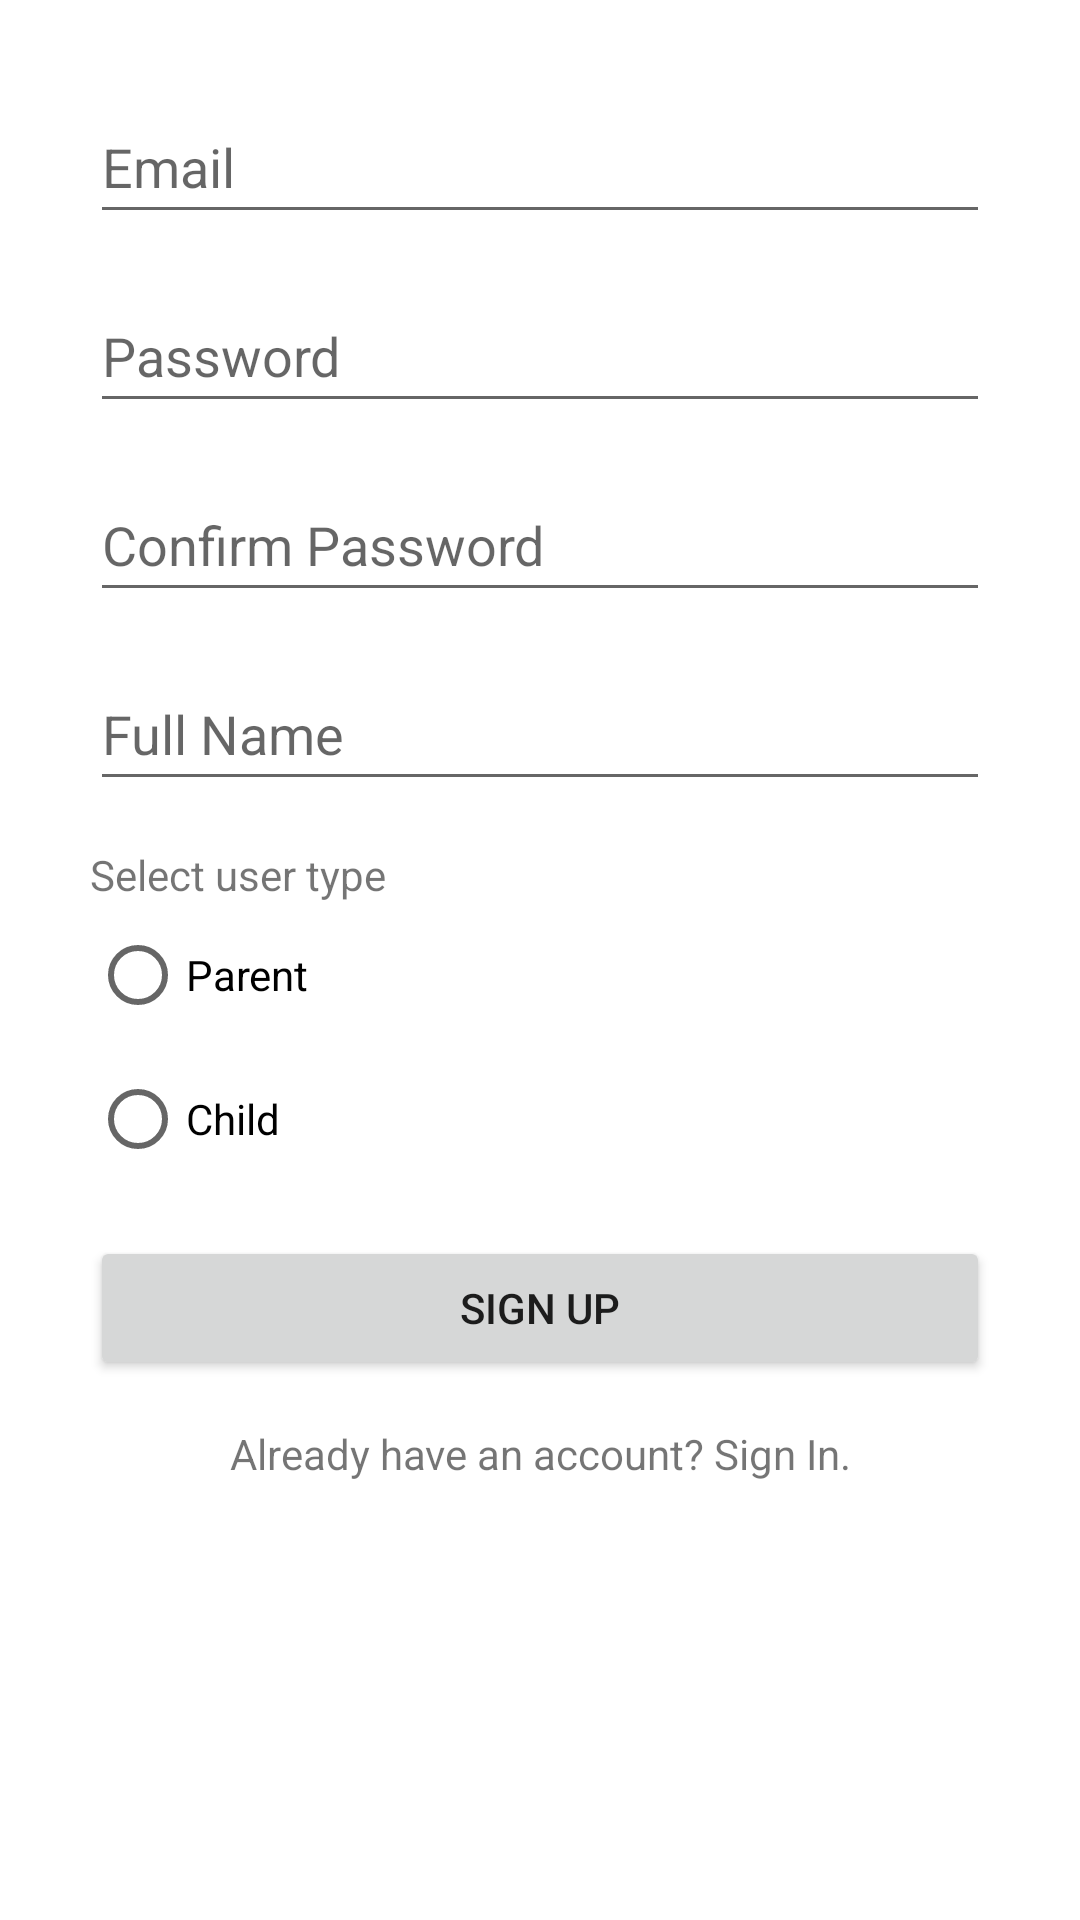

Layout XML and referenced resources for this Android screen:
<!-- AndroidManifest.xml: application theme Theme.SeeSharp -->
<!-- res/layout/activity_sign_up.xml -->
<?xml version="1.0" encoding="utf-8"?>
<androidx.constraintlayout.widget.ConstraintLayout xmlns:android="http://schemas.android.com/apk/res/android"
    xmlns:app="http://schemas.android.com/apk/res-auto"
    xmlns:tools="http://schemas.android.com/tools"
    android:layout_width="match_parent"
    android:layout_height="match_parent"
    tools:context=".SignUpActivity">

    <ProgressBar
        android:id="@+id/progressBar_signUp"
        style="?android:attr/progressBarStyle"
        android:layout_width="wrap_content"
        android:layout_height="wrap_content"
        android:visibility="gone"
        app:layout_constraintBottom_toBottomOf="parent"
        app:layout_constraintEnd_toEndOf="parent"
        app:layout_constraintStart_toStartOf="parent"
        app:layout_constraintTop_toTopOf="@+id/scrollView2" />

    <ScrollView
        android:id="@+id/scrollView2"
        android:layout_width="match_parent"
        android:layout_height="match_parent"
        tools:layout_editor_absoluteX="-16dp"
        tools:layout_editor_absoluteY="28dp">

        <LinearLayout
            android:layout_width="match_parent"
            android:layout_height="wrap_content"
            android:layout_marginHorizontal="30dp"
            android:layout_marginVertical="30dp"
            android:orientation="vertical">

            <EditText
                android:id="@+id/editTextEmail_signUp"
                android:layout_width="match_parent"
                android:layout_height="wrap_content"
                android:layout_marginBottom="15dp"
                android:autofillHints=""
                android:ems="10"
                android:hint="@string/email"
                android:inputType="textEmailAddress"
                android:minHeight="48dp" />

            <EditText
                android:id="@+id/editTextPassword_signUp"
                android:layout_width="match_parent"
                android:layout_height="wrap_content"
                android:layout_marginBottom="15dp"
                android:autofillHints=""
                android:ems="10"
                android:hint="@string/password"
                android:inputType="textPassword"
                android:minHeight="48dp" />

            <EditText
                android:id="@+id/editTextConfirmPassword_signUp"
                android:layout_width="match_parent"
                android:layout_height="wrap_content"
                android:layout_marginBottom="15dp"
                android:autofillHints=""
                android:ems="10"
                android:hint="@string/confirm_password"
                android:inputType="textPassword"
                android:minHeight="48dp" />

            <EditText
                android:id="@+id/editTextFullName_signUp"
                android:layout_width="match_parent"
                android:layout_height="wrap_content"
                android:layout_marginBottom="15dp"
                android:autofillHints=""
                android:ems="10"
                android:hint="@string/full_name"
                android:inputType="textPersonName"
                android:minHeight="48dp" />

            <RadioGroup
                android:id="@+id/radioGroupUserType_signUp"
                android:layout_width="match_parent"
                android:layout_height="match_parent"
                android:layout_marginBottom="15dp">

                <TextView
                    android:id="@+id/textView3"
                    android:layout_width="match_parent"
                    android:layout_height="wrap_content"
                    android:text="@string/select_user_type" />

                <RadioButton
                    android:id="@+id/radioButtonParent_signUp"
                    android:layout_width="match_parent"
                    android:layout_height="wrap_content"
                    android:text="@string/parent" />

                <RadioButton
                    android:id="@+id/radioButtonChild_signUp"
                    android:layout_width="match_parent"
                    android:layout_height="wrap_content"
                    android:text="@string/child" />

            </RadioGroup>

            <Button
                android:id="@+id/buttonSignUp_signUp"
                android:layout_width="match_parent"
                android:layout_height="wrap_content"
                android:layout_marginBottom="15dp"
                android:text="@string/sign_up" />

            <TextView
                android:id="@+id/textViewSignIn_signUp"
                android:layout_width="match_parent"
                android:layout_height="wrap_content"
                android:text="@string/already_have_an_account_sign_in"
                android:textAlignment="center" />
        </LinearLayout>
    </ScrollView>
</androidx.constraintlayout.widget.ConstraintLayout>
<!-- resources referenced by this layout -->
<resources>
  <string name="already_have_an_account_sign_in">Already have an account? Sign In.</string>
  <string name="child">Child</string>
  <string name="confirm_password">Confirm Password</string>
  <string name="email">Email</string>
  <string name="full_name">Full Name</string>
  <string name="parent">Parent</string>
  <string name="password">Password</string>
  <string name="select_user_type">Select user type</string>
  <string name="sign_up">Sign Up</string>
  <style name="Theme.SeeSharp" parent="Theme.MaterialComponents.DayNight.NoActionBar">
          
          <item name="colorPrimary">@color/c1</item>
          <item name="colorPrimaryVariant">@color/c1</item>
          <item name="colorOnPrimary">@color/white</item>
          
          <item name="colorSecondary">@color/c2</item>
          <item name="colorSecondaryVariant">@color/c2</item>
          <item name="colorOnSecondary">@color/black</item>
          
          <item name="android:statusBarColor" tools:targetApi="l">?attr/colorPrimaryVariant</item>
          
      </style>
  <color name="c1">#FCE77D</color>
  <color name="white">#FFFFFFFF</color>
  <color name="c2">#F96167</color>
  <color name="black">#FF000000</color>
</resources>
